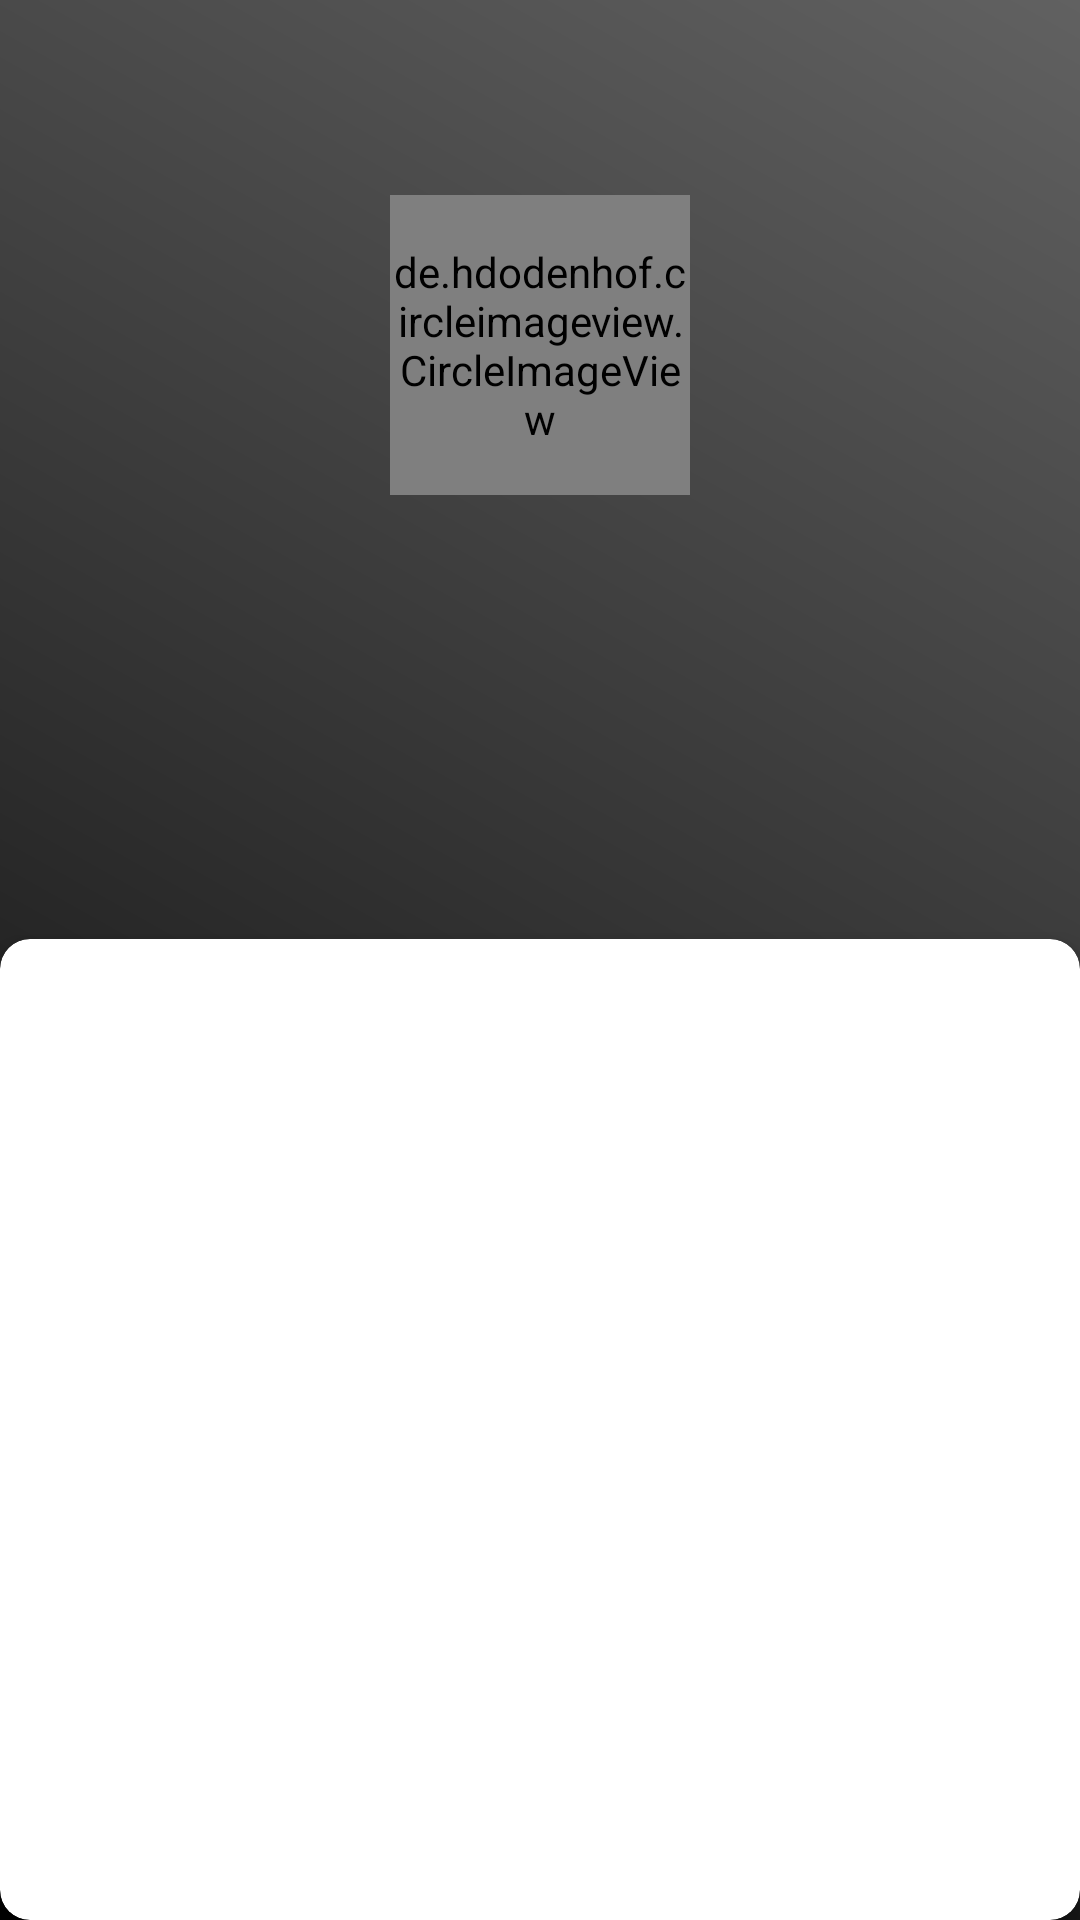

Reconstruct the res/layout file that produces this screen, plus the resources it refers to.
<!-- AndroidManifest.xml: application theme Theme.Test_Aspirantes_mobile -->
<!-- res/layout/fragment_profile.xml -->
<?xml version="1.0" encoding="utf-8"?>
<androidx.constraintlayout.widget.ConstraintLayout
    xmlns:android="http://schemas.android.com/apk/res/android"
    xmlns:app="http://schemas.android.com/apk/res-auto"
    xmlns:tools="http://schemas.android.com/tools"
    android:orientation="vertical"
    android:layout_width="match_parent"
    android:layout_height="match_parent"
    tools:context=".views.fragment.FragmentProfile"
    android:background="@drawable/general_background">

    <LinearLayout
        android:layout_width="match_parent"
        android:layout_height="0dp"
        android:layout_weight="1"
        android:orientation="vertical"
        app:layout_constraintBottom_toBottomOf="parent"
        app:layout_constraintEnd_toEndOf="parent"
        app:layout_constraintStart_toStartOf="parent"
        app:layout_constraintTop_toTopOf="parent">

        <ImageView
            android:id="@+id/fragment_profile_iv_exit"
            android:layout_marginEnd="10dp"
            android:layout_marginTop="10dp"
            android:layout_width="25dp"
            android:layout_height="25dp"
            android:src="@drawable/off"
            android:tintMode="src_atop"
            app:tint="@color/color_white"
            android:layout_gravity="end|top"/>

        <de.hdodenhof.circleimageview.CircleImageView
            android:id="@+id/fragment_profile_civ_user_profile"
            android:layout_width="100dp"
            android:layout_height="100dp"
            android:layout_gravity="center_horizontal"
            android:layout_marginTop="30dp"
            android:src="@drawable/profile"
            app:civ_border_color="@color/color_white"
            app:civ_border_width="2dp"
            app:civ_circle_background_color="@color/color_white" />

        <TextView
            android:id="@+id/fragment_profile_tv_user_name"
            android:layout_width="match_parent"
            android:layout_height="wrap_content"
            android:layout_gravity="top|center_horizontal"
            android:layout_marginTop="10dp"
            android:gravity="center_horizontal|center_vertical"
            android:textAlignment="gravity"
            android:textColor="@color/color_white"
            android:textSize="17sp" />

        <TextView
            android:id="@+id/fargment_profile_tv_email"
            android:layout_width="match_parent"
            android:layout_height="wrap_content"
            android:layout_gravity="top|center_horizontal"
            android:gravity="center_horizontal|center_vertical"
            android:textAlignment="gravity"
            android:textColor="@color/color_white"
            android:textSize="15sp" />

        <LinearLayout
            android:id="@+id/linearLayout"
            android:layout_width="wrap_content"
            android:layout_height="wrap_content"
            android:layout_margin="10dp"
            android:orientation="horizontal"
            android:layout_gravity="center_horizontal">

            <ImageView
                android:layout_width="25dp"
                android:layout_height="25dp"
                android:src="@drawable/phone"
                android:tintMode="src_atop"
                app:tint="@color/color_white" />

            <TextView
                android:id="@+id/fragment_profile_tv_phone"
                android:layout_width="match_parent"
                android:layout_height="wrap_content"
                android:layout_gravity="top|center_horizontal"
                android:layout_marginStart="5dp"
                android:gravity="start|center_vertical"
                android:textAlignment="gravity"
                android:textColor="@color/color_black"
                android:textSize="17sp"
                android:textStyle="normal" />

        </LinearLayout>


        <androidx.cardview.widget.CardView
            android:layout_width="match_parent"
            android:layout_height="0dp"
            android:layout_marginTop="50dp"
            android:layout_weight="1"
            app:cardCornerRadius="10sp"
            app:cardElevation="5dp"
            app:layout_constraintBottom_toBottomOf="parent"
            app:layout_constraintTop_toTopOf="parent">



        </androidx.cardview.widget.CardView>

    </LinearLayout>




    <com.airbnb.lottie.LottieAnimationView
        android:id="@+id/animation_loading"
        android:layout_width="match_parent"
        android:layout_height="match_parent"
        android:layout_marginStart="0dp"
        android:layout_marginTop="0dp"
        android:layout_marginEnd="0dp"
        android:layout_marginBottom="0dp"
        android:background="@color/color_transparent"
        android:visibility="gone"
        app:layout_constraintBottom_toBottomOf="parent"
        app:layout_constraintEnd_toEndOf="parent"
        app:layout_constraintStart_toStartOf="parent"
        app:layout_constraintTop_toTopOf="parent"
        app:lottie_fileName="loading.json"
        app:lottie_loop="true" />




</androidx.constraintlayout.widget.ConstraintLayout>
<!-- resources referenced by this layout -->
<resources>
  <color name="color_black">#FF000000</color>
  <color name="color_transparent">#80000000</color>
  <color name="color_white">#FFFFFFFF</color>
  <!-- drawable general_background (drawable) -->
  <?xml version="1.0" encoding="utf-8"?>
  <shape xmlns:android="http://schemas.android.com/apk/res/android"
      android:shape="rectangle">
  
      <gradient
          android:angle="45"
          android:centerX="35%"
          android:startColor="@color/color_black"
          android:endColor="@color/color_grey"
          android:type="linear"
          />
  </shape>
  <style name="Theme.Test_Aspirantes_mobile" parent="Theme.MaterialComponents.DayNight.DarkActionBar">
          
          <item name="colorPrimary">@color/color_black</item>
          <item name="colorPrimaryVariant">@color/color_black</item>
          <item name="colorOnPrimary">@color/color_black</item>
          
          <item name="colorSecondary">@color/color_black</item>
          <item name="colorSecondaryVariant">@color/color_black</item>
          <item name="colorOnSecondary">@color/color_black</item>
          
          <item name="android:statusBarColor" tools:targetApi="l">?attr/colorPrimaryVariant</item>
          
      </style>
  <color name="color_grey">#616161</color>
</resources>
